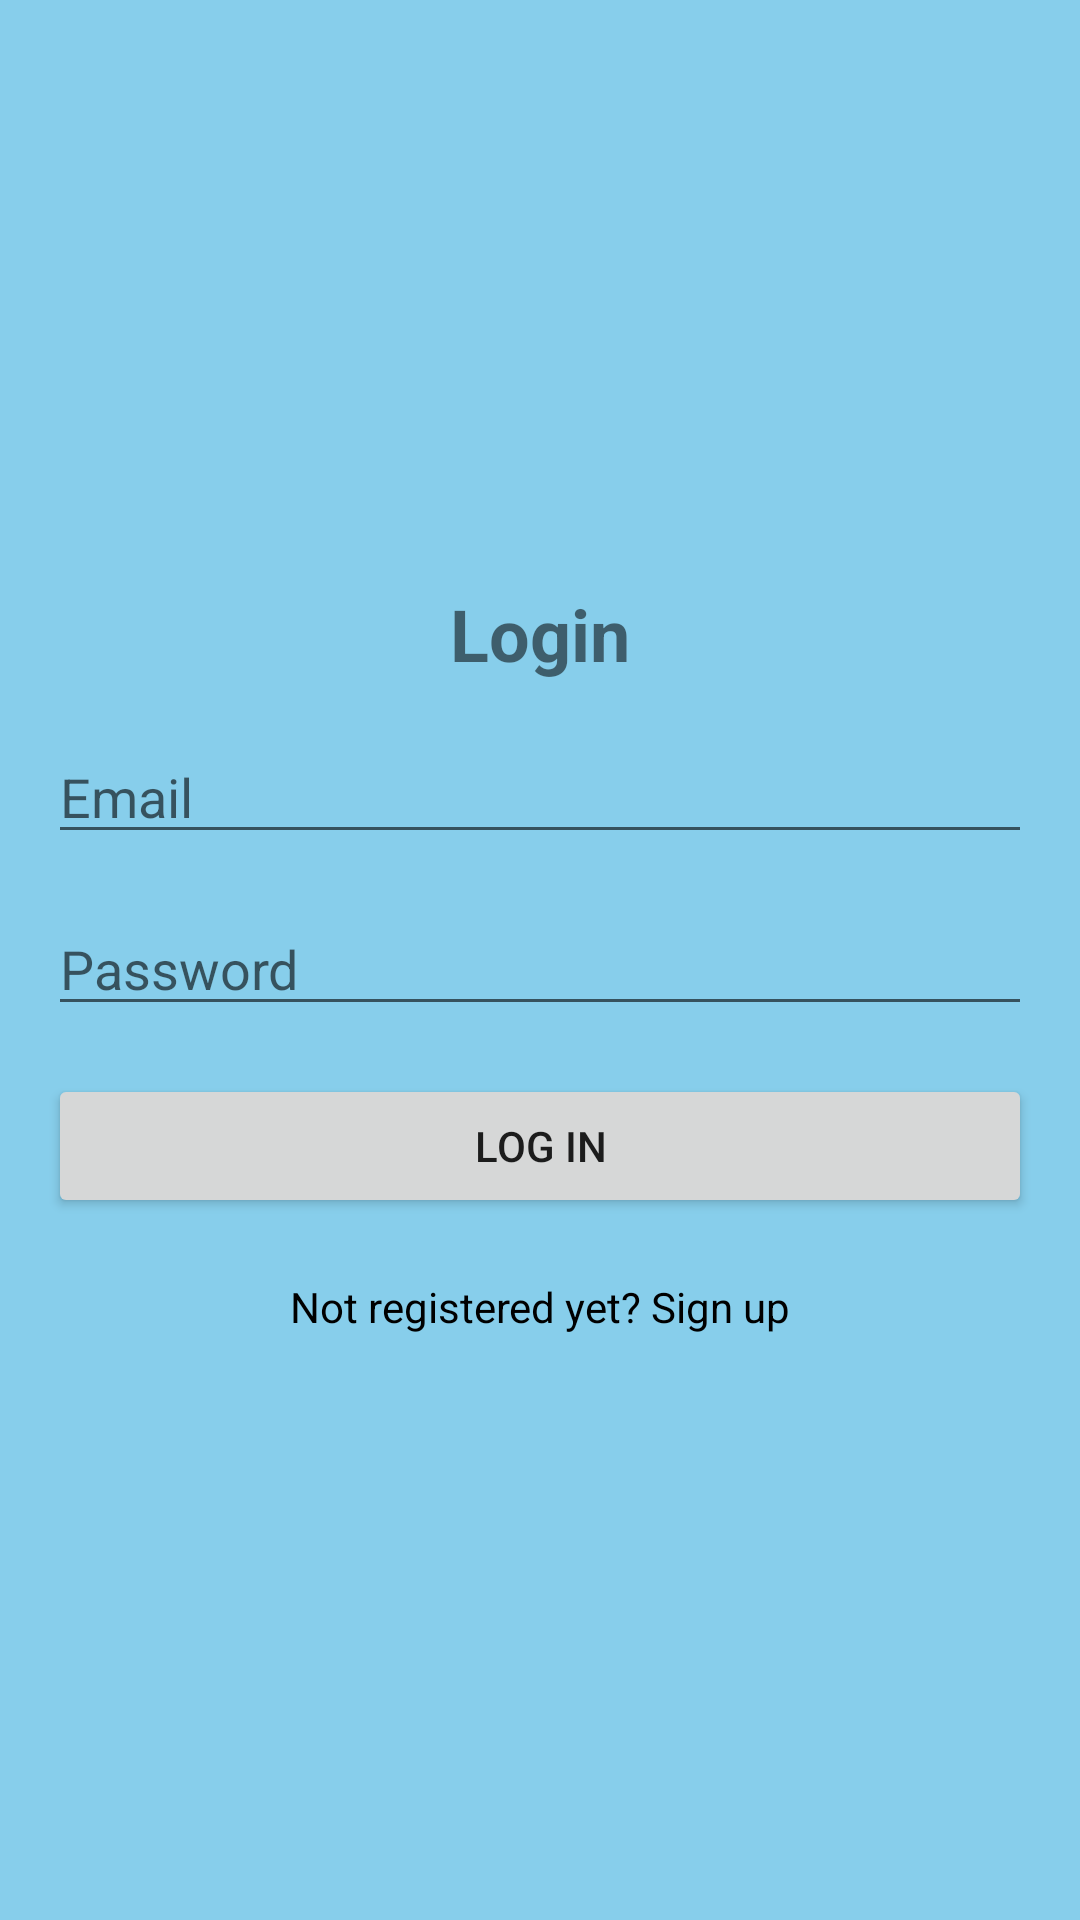

Here is an Android app screen rendered from its layout file. Give the layout XML and the strings, colors and styles it references.
<!-- AndroidManifest.xml: application theme Theme.BuyMed -->
<!-- res/layout/activity_login.xml -->
<LinearLayout xmlns:android="http://schemas.android.com/apk/res/android"
              android:layout_width="match_parent"
              android:layout_height="match_parent"
              android:gravity="center"
              android:background="#87CEEB"
              android:orientation="vertical"
              android:padding="16dp">

    <TextView
            android:layout_width="wrap_content"
            android:layout_height="wrap_content"
            android:text="Login"
            android:textSize="24sp"
            android:textStyle="bold" />

    <EditText
            android:id="@+id/emailEditText"
            android:layout_width="match_parent"
            android:layout_height="wrap_content"
            android:layout_marginTop="16dp"
            android:hint="Email"
            android:inputType="textEmailAddress" />

    <EditText
            android:id="@+id/passwordEditText"
            android:layout_width="match_parent"
            android:layout_height="wrap_content"
            android:layout_marginTop="16dp"
            android:hint="Password"
            android:inputType="textPassword" />
    <TextView
            android:id="@+id/error"
            android:layout_width="wrap_content"
            android:layout_height="wrap_content"
            android:textSize="18sp"
            android:textStyle="bold"
            android:text="Login credentials are incorrect"
            android:textColor="#FF0000"
            android:visibility="gone"/>


    <Button
            android:id="@+id/loginButton"
            android:layout_width="match_parent"
            android:layout_height="wrap_content"
            android:layout_marginTop="16dp"
            android:text="Log In" />

    <TextView
            android:id="@+id/signup_textview"
            android:layout_width="wrap_content"
            android:layout_height="wrap_content"
            android:text="Not registered yet? Sign up"
            android:layout_marginTop="20dp"
            android:textColor="#000000"
            android:layout_gravity="center_horizontal"/>

</LinearLayout>
<!-- resources referenced by this layout -->
<resources>
  <style name="Theme.BuyMed" parent="Theme.AppCompat.Light.DarkActionBar">
          
          <item name="colorPrimary">@color/purple_500</item>
          <item name="colorPrimaryDark">@color/purple_700</item>
          <item name="colorAccent">@color/teal_200</item>
          
      </style>
  <!-- not gathered from this repository: default colours our renderer supplied (Android Studio template values) -->
  <color name="purple_500">#FF6200EE</color>
  <color name="purple_700">#FF3700B3</color>
  <color name="teal_200">#FF03DAC5</color>
</resources>
